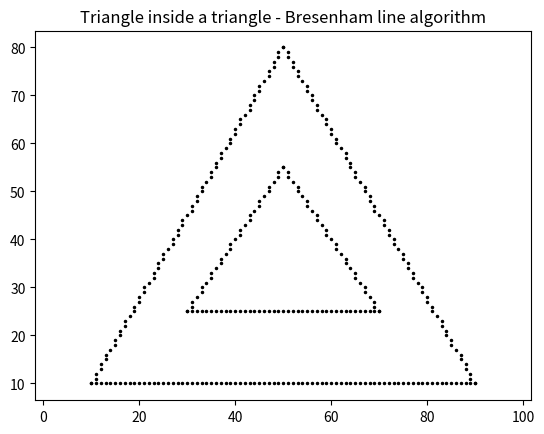

Reproduce this figure in Python.
# Triangle inside a triangle - Bresenham line algorithm
import math
import matplotlib.pyplot as plt

def bresenham(x1, y1, x2, y2):
    dx, dy = abs(x2 - x1), abs(y2 - y1)
    sx = 1 if x2 > x1 else -1
    sy = 1 if y2 > y1 else -1
    err = dx - dy
    pts = []
    while True:
        pts.append((x1, y1))
        if x1 == x2 and y1 == y2:
            break
        e2 = 2 * err
        if e2 > -dy:
            err -= dy
            x1 += sx
        if e2 < dx:
            err += dx
            y1 += sy
    return pts



def polygon(p):
    pts = []
    for i in range(len(p)):
        x1, y1 = p[i]
        x2, y2 = p[(i + 1) % len(p)]
        pts += bresenham(x1, y1, x2, y2)
    return pts


outer = [(10, 10), (90, 10), (50, 80)]
inner = [(30, 25), (70, 25), (50, 55)]
pts = polygon(outer) + polygon(inner)

plt.plot([p[0] for p in pts], [p[1] for p in pts], "k.", markersize=3)
plt.axis("equal")
plt.title("Triangle inside a triangle - Bresenham line algorithm")
plt.show()
